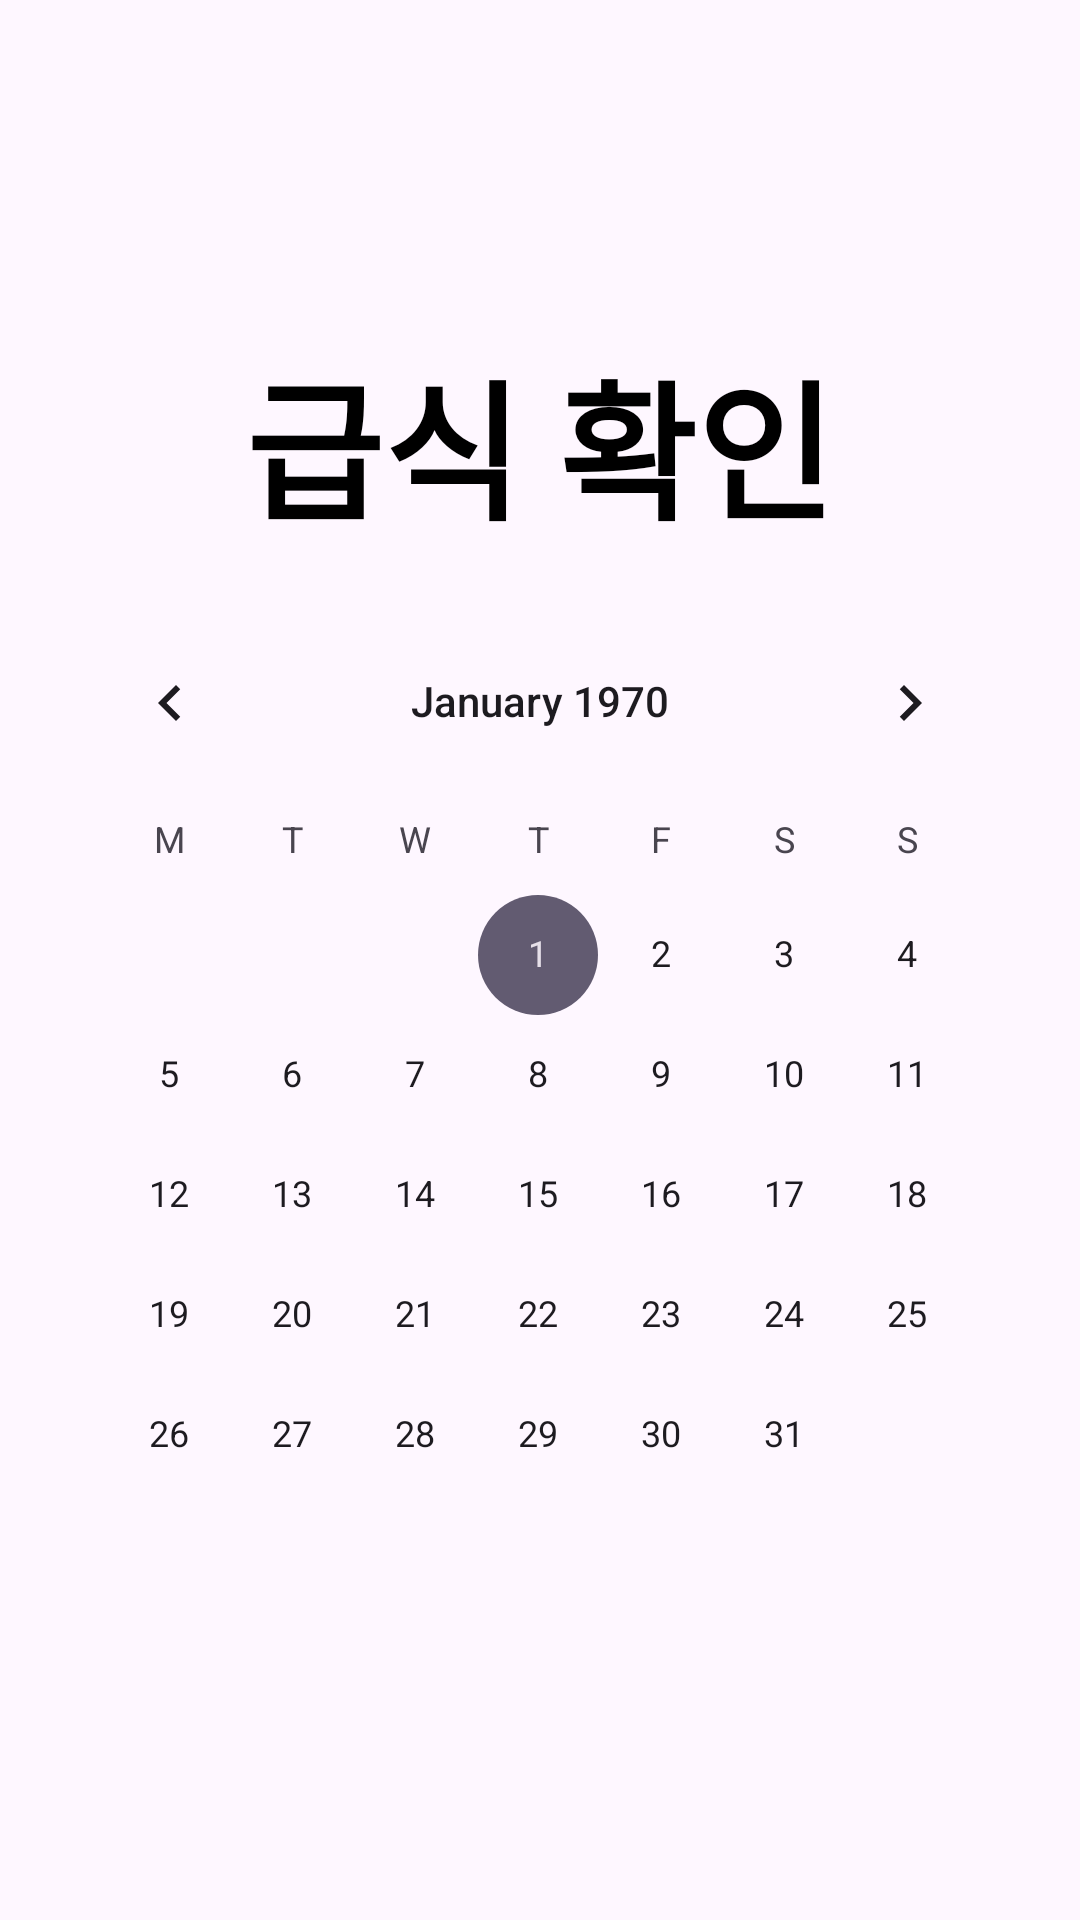

Reconstruct the res/layout file that produces this screen, plus the resources it refers to.
<!-- AndroidManifest.xml: application theme Theme.KTECH -->
<!-- res/layout/fragment_grid.xml -->
<LinearLayout xmlns:android="http://schemas.android.com/apk/res/android"
    xmlns:app="http://schemas.android.com/apk/res-auto"
    android:layout_width="match_parent"
    android:layout_height="match_parent"
    android:orientation="vertical"
    android:gravity="center"
    android:padding="16dp">

    <TextView
        android:layout_width="wrap_content"
        android:layout_height="wrap_content"
        android:text="급식 확인"
        android:textSize="50sp"
        android:textStyle="bold"
        android:textColor="@color/black"
        android:layout_gravity="center"
        android:layout_marginTop="10dp"/>
    <CalendarView
        android:id="@+id/calendarView"
        android:layout_width="match_parent"
        android:layout_height="wrap_content"
        android:layout_marginTop="16dp"
        android:firstDayOfWeek="2"/>
</LinearLayout>
<!-- resources referenced by this layout -->
<resources>
  <color name="black">#000000</color>
  <style name="Theme.KTECH" parent="Base.Theme.KTECH" />
  <style name="Base.Theme.KTECH" parent="Theme.Material3.DayNight.NoActionBar">
          
      </style>
</resources>
